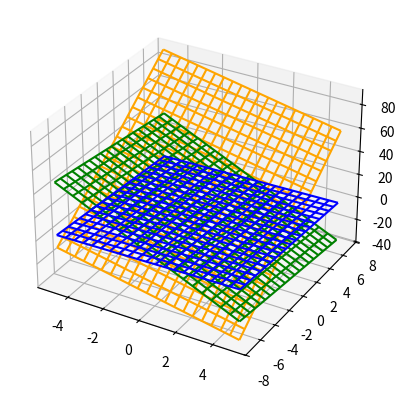

Generate this figure with matplotlib:
import numpy as np
import matplotlib.pyplot as plt


def  main():
    #  AX=B
    #  ecuation left side  
    A =  np.array([[-2,5,9],[7,1,1],[-3,7,-1]])
    # ecuation right side
    B =  np.array([1,6,-26])
        
    # define plane ecuation 
    z0 = lambda x,y: ( - A[0,0]*x - A[0,1]*y + B[0]) / A[0,2] 
    z1 = lambda x,y: ( - A[1,0]*x - A[1,1]*y + B[1]) / A[1,2] 
    z2 = lambda x,y: ( - A[2,0]*x - A[2,1]*y + B[2]) / A[2,2] 
    
    # generate range for x and y
    ax = -5
    bx = 5
    ay = ax-2
    by = bx+2
    params = 21
    
    xi = np.linspace(ax,bx,params)
    yi = np.linspace(ay,by,params)
    
    # generate grid
    Xi,Yi = np.meshgrid(xi,yi)
        
    # evalute cordinate
    Z0 = z0(Xi,Yi)
    Z1 = z1(Xi,Yi)
    Z2 = z2(Xi,Yi)
    
    
    
    
    # create a figure
    figure = plt.figure()
    graph = figure.add_subplot(111, projection='3d')
    
    # add planes
    graph.plot_wireframe(Xi,Yi,Z0,
                       color ='blue',
                       label='Ecuación 1')
    graph.plot_wireframe(Xi,Yi,Z1,
                         color='green'
                         ,label='Ecuación 2')    
    graph.plot_wireframe(Xi,Yi,Z2,
                        color='orange',
                        label='Ecuación 3')
    

    plt.show()
        
        
        
    # result of ecuation x,y,z
    X = np.linalg.solve(A,B)
    print(X)
    
    
    
if __name__ == "__main__":
    main()